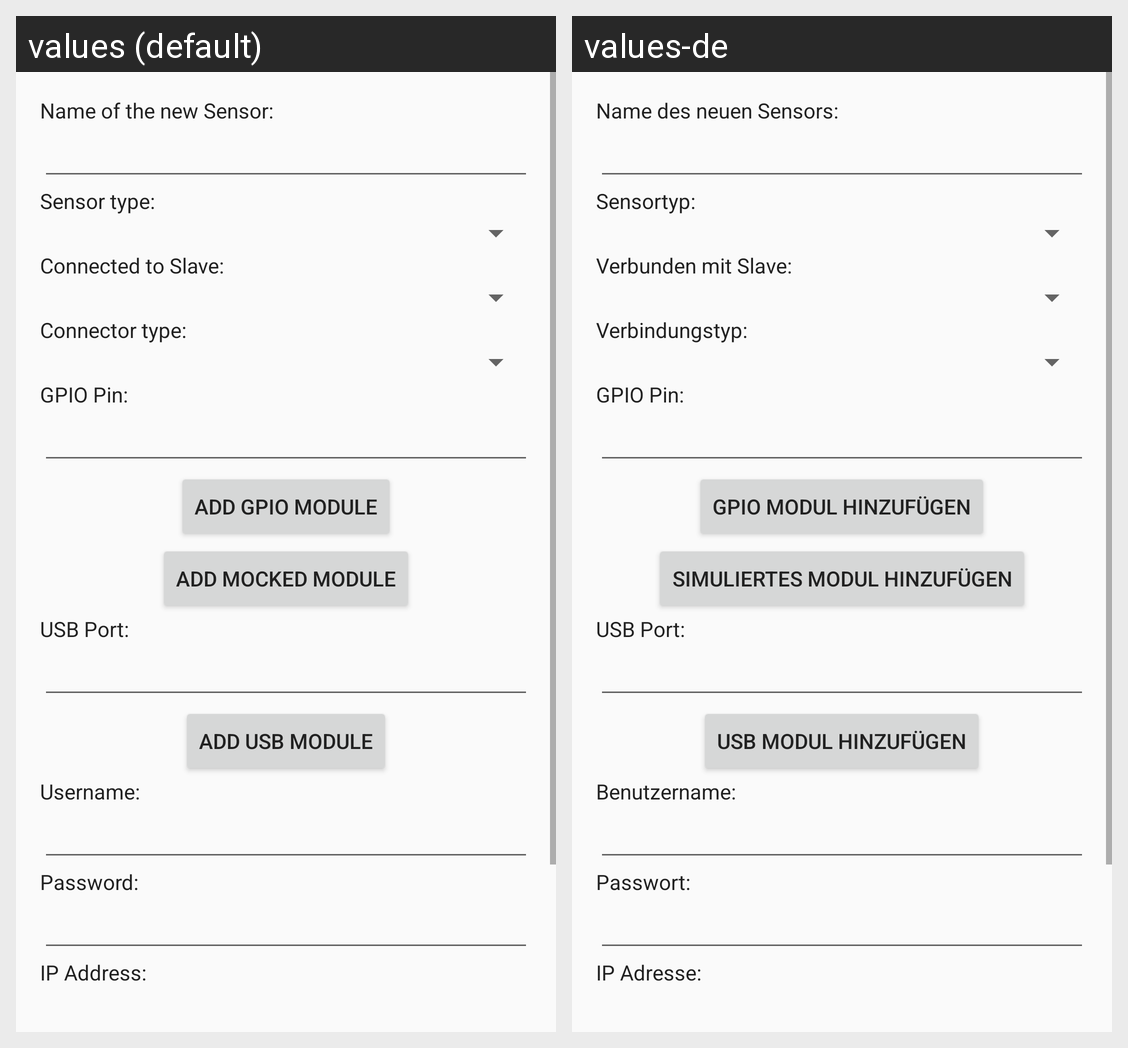

This grid shows one Android layout under two languages. Give, for every string resource on the screen, its name, the default text and each shown locale's text.
Android screen res/layout/fragment_addmodule.xml rendered under 2 locales, left to right: values (default), values-de. Device: Nexus 5 (rendered at 1080×1920; each locale shown at half size, 540×960, under a caption strip naming it); theme AppTheme.
Strings drawn on this screen, with the default value and each locale's value (text and hints the layout hard-codes, and strings that could not be matched under every locale, appear in the picture but are not listed):

name_of_new_sensor
  values: Name of the new Sensor:
  values-de: Name des neuen Sensors:

addmodule_sensor_type
  values: Sensor type:
  values-de: Sensortyp:

connected_to_type
  values: Connected to Slave:
  values-de: Verbunden mit Slave:

connector_type
  values: Connector type:
  values-de: Verbindungstyp:

gpio_pin
  values: GPIO Pin:
  values-de: GPIO Pin:

add_gpio_module
  values: Add GPIO module
  values-de: GPIO Modul hinzufügen

add_mock_module
  values: Add mocked module
  values-de: Simuliertes Modul hinzufügen

usb_port
  values: USB Port:
  values-de: USB Port:

add_usb_module
  values: Add USB module
  values-de: USB Modul hinzufügen

add_wlan_username
  values: Username:
  values-de: Benutzername:

add_wlan_password
  values: Password:
  values-de: Passwort:

ip_address
  values: IP Address:
  values-de: IP Adresse:
